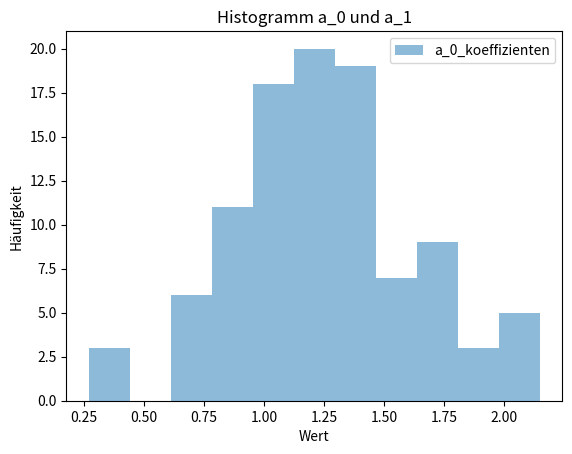

This figure's Python source:
import numpy as np
import matplotlib.pyplot as plt
import scipy as sp
import random as rnd

all_x = np.array([3, 6, 9, 12])
all_y = np.array([6, 12, 15, 18])
all_u_y = np.array([0.5, 0.8, 2.3, 4.4])

def function_f(y_i, mu, sigma):
    return 1/(np.sqrt(2*np.pi)*sigma)*np.exp(-((y_i-mu)**2)/(2*sigma**2))

def generate_random_y(mu, sigma):
    a = mu - (3 * sigma)
    b = mu + (3 * sigma)

    m = 1/(np.sqrt(2*np.pi)*sigma)

    while(True):
        r = np.random.uniform(0, m)
        x_i = np.random.uniform(a, b)
        f_x_i = function_f(x_i, mu, sigma)
        if r <= f_x_i:
            return x_i


def koeffizienten_berechnung(all_x, all_y):
    a_0 = ((np.dot(all_x, all_y)*np.sum(all_x)) - (np.sum(all_y) * np.sum(all_x**2)))/((np.sum(all_x) * np.sum(all_x)) - len(all_y)*np.sum(all_x**2))
    a_1 = (len(all_y)*np.dot(all_x, all_y) - (np.sum(all_y) * np.sum(all_x)))/(len(all_y)*np.sum(all_x**2) - (np.sum(all_x))**2)
    coefficients = [a_0, a_1]

    return coefficients

def alle_koeffizienten(all_x, all_y, all_u_y):
    coefficients = []
    coefficients.append(koeffizienten_berechnung(all_x, all_y))
    for i in range(100):
        new_random_y = []
        for j in range(len(all_y)):
            new_random_y.append(generate_random_y(all_y[j], all_u_y[j]))

        new_random_y = np.array(new_random_y)
        coefficients.append(koeffizienten_berechnung(all_x, new_random_y))

    return np.array(coefficients)

def histogramm(all_x, all_y, all_u_y):
    a_0_values = alle_koeffizienten(all_x, all_y, all_u_y)[:,0]
    a_0_values = alle_koeffizienten(all_x, all_y, all_u_y)[:, 1]

    plt.hist(a_0_values, bins="auto", alpha=0.5, label="a_0_koeffizienten")
   # plt.hist(a_0_values, bins="auto", alpha=0.5, label="a_1_koeffizienten")
    plt.xlabel('Wert')
    plt.ylabel('Häufigkeit')
    plt.title('Histogramm a_0 und a_1')
    plt.legend()
    plt.show()

histogramm(all_x, all_y, all_u_y)
